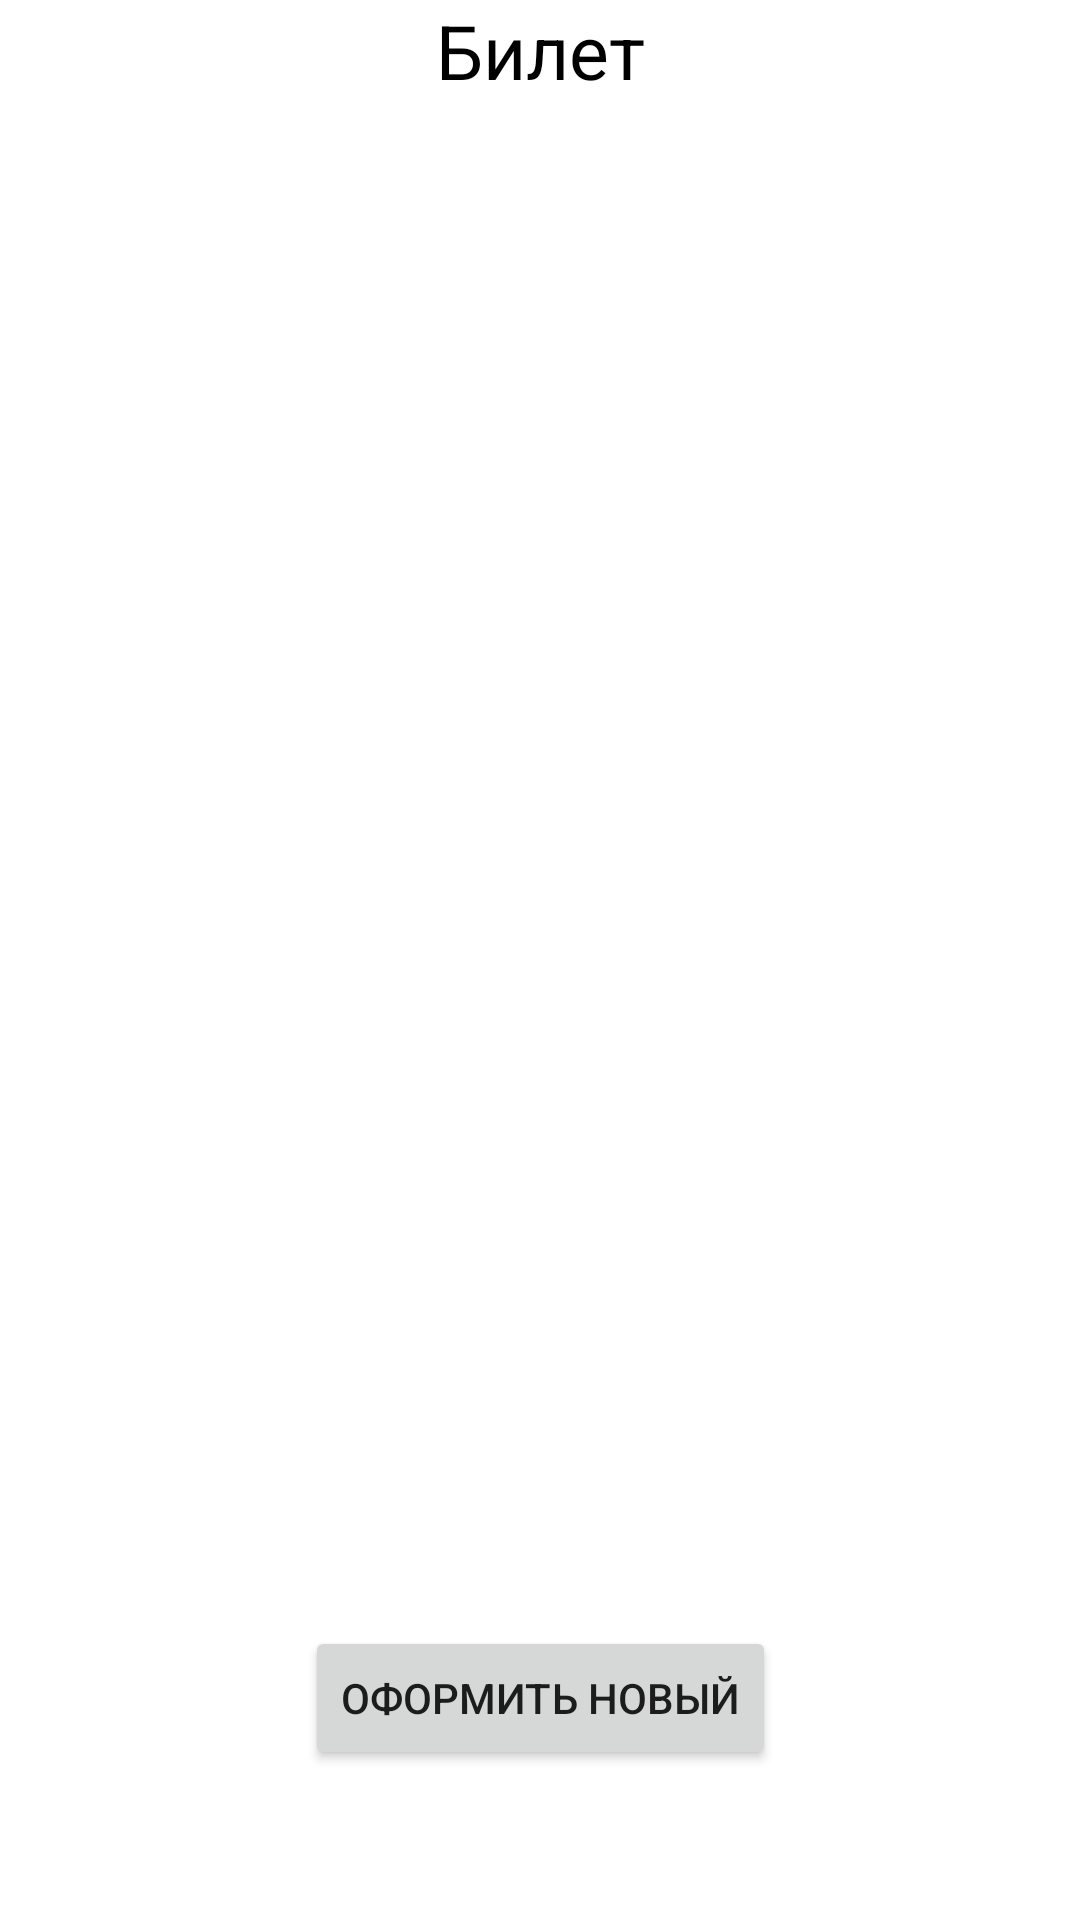

Android layout source for this screen:
<!-- AndroidManifest.xml: application theme Theme.HomeWork_EXTRIM_2 -->
<!-- res/layout/activity_two.xml -->
<?xml version="1.0" encoding="utf-8"?>
<androidx.constraintlayout.widget.ConstraintLayout xmlns:android="http://schemas.android.com/apk/res/android"
    xmlns:app="http://schemas.android.com/apk/res-auto"
    xmlns:tools="http://schemas.android.com/tools"
    android:layout_width="match_parent"
    android:layout_height="match_parent">

    <TextView
        android:id="@+id/textTicket"
        android:layout_width="wrap_content"
        android:layout_height="wrap_content"
        android:textSize="25sp"
        app:layout_constraintBottom_toBottomOf="parent"
        app:layout_constraintEnd_toEndOf="parent"
        app:layout_constraintStart_toStartOf="parent"
        app:layout_constraintTop_toTopOf="parent" />

    <TextView
        android:id="@+id/textView3"
        android:layout_width="wrap_content"
        android:layout_height="wrap_content"
        android:text="Билет"
        android:textColor="#000000"
        android:textSize="25sp"
        app:layout_constraintEnd_toEndOf="parent"
        app:layout_constraintStart_toStartOf="parent"
        tools:layout_editor_absoluteY="34dp" />

    <Button
        android:id="@+id/button_two"
        android:layout_width="wrap_content"
        android:layout_height="wrap_content"
        android:layout_marginBottom="50dp"
        android:text="Оформить новый"
        app:layout_constraintBottom_toBottomOf="parent"
        app:layout_constraintEnd_toEndOf="parent"
        app:layout_constraintStart_toStartOf="parent" />
</androidx.constraintlayout.widget.ConstraintLayout>
<!-- resources referenced by this layout -->
<resources>
  <style name="Theme.HomeWork_EXTRIM_2" parent="Theme.MaterialComponents.DayNight.DarkActionBar">
          
          <item name="colorPrimary">@color/purple_500</item>
          <item name="colorPrimaryVariant">@color/purple_700</item>
          <item name="colorOnPrimary">@color/white</item>
          
          <item name="colorSecondary">@color/teal_200</item>
          <item name="colorSecondaryVariant">@color/teal_700</item>
          <item name="colorOnSecondary">@color/black</item>
          
          <item name="android:statusBarColor">?attr/colorPrimaryVariant</item>
          
      </style>
  <!-- not gathered from this repository: default colours our renderer supplied (Android Studio template values) -->
  <color name="purple_500">#FF6200EE</color>
  <color name="purple_700">#FF3700B3</color>
  <color name="teal_200">#FF03DAC5</color>
  <color name="teal_700">#FF018786</color>
  <color name="black">#FF000000</color>
  <color name="white">#FFFFFFFF</color>
</resources>
